pico-8 play session: hold → + tap 🅾

[t = 1 s] hold → ~1s, tap 🅾 ~2×
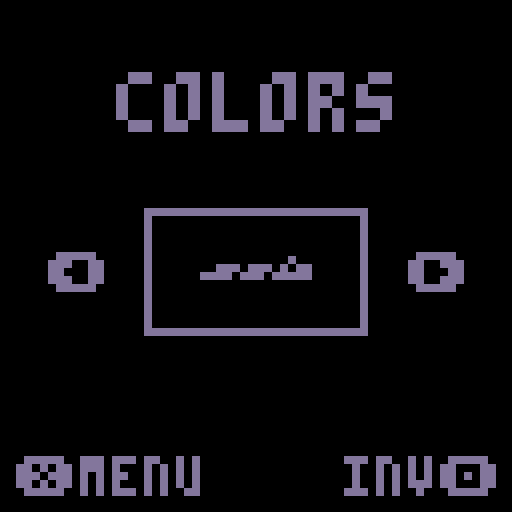
[t = 2 s] hold → ~2s, tap 🅾 ~4×
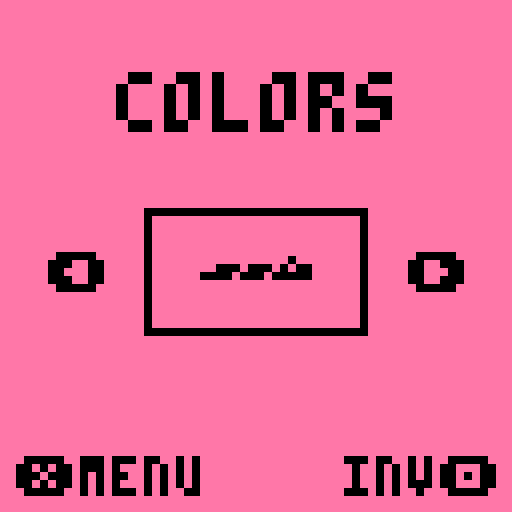
[t = 6 s] hold → ~6s, tap 🅾 ~10×
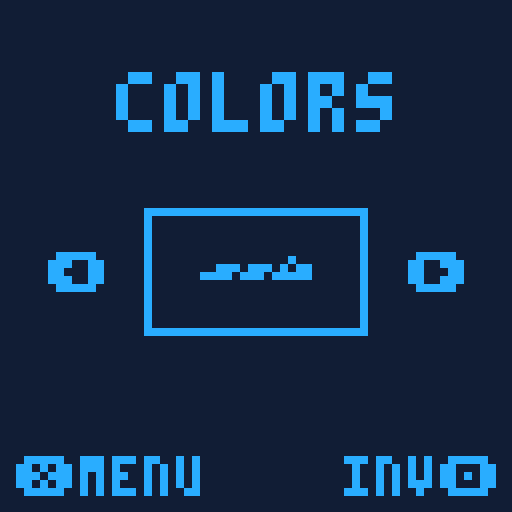
[t = 8 s] hold → ~8s, tap 🅾 ~14×
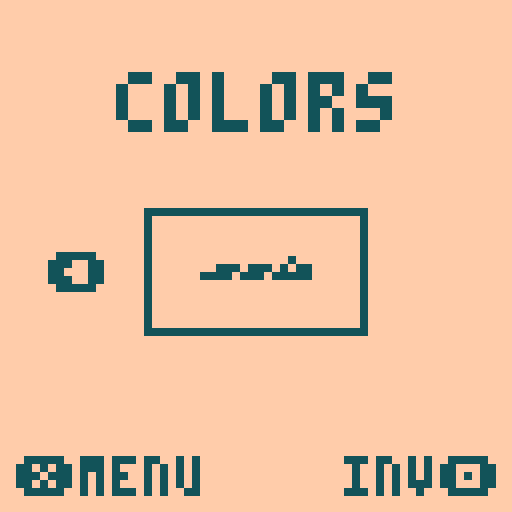

pico-8 cartridge
version 42
__lua__
--snake ii
--by liconaj
version="1.0"

function _init()
	cartdata("liconaj_snakeii")
	dat={spd=1,hs=2,col=3,inv=4}
	local oldver=tostr(dget(0))
	if oldver[1]!=version[1] then
		resetall()
		dset(0,version)
	end
	
	grid_x=1
	grid_y=3
	grid_width=14
	grid_height=12
	
	speeds={7,6,5,4,3}
	speed=dget(dat.spd)
	if (speed==0) speed=3
	
	titleimg="`ト`◆`ナ`ナ`ogc`おge`⬅️`lgh`egd`hge`ggd`gge`lgj`qgg`q`lgh`egd`hge`ggd`gge`lgj`qgg`q`jgj`cgf`fgg`fgf`egf`hgc`agk`jgg`egc`o`jgj`cgf`fgg`fgf`egf`hgc`agk`jgg`egc`o`igk`agh`fgg`dgh`cgh`fgf`bgi`cgh`kgc`o`igk`agh`fgg`dgh`cgh`fgf`bgi`cgh`kgc`o`hgl`agh`egh`dgh`cgh`dgh`bgd`ege`qgc`o`hgl`agh`egh`dgh`cgh`dgh`bgd`ege`qgc`o`fgl`cgh`egf`egi`egf`dgg`age`fgb`tgc`o`fgl`cgh`egf`egi`egf`dgg`age`fgb`tgc`o`fgi`fgj`cgf`cgl`ege`cgf`bgc`igb`igc`cgf`q`fgi`fgj`cgf`cgl`ege`cgf`bgc`igb`igc`cgf`q`dgh`igj`cgf`cge`cgd`bgc`bgl`bgc`igb`cga`dgd`cgc`t`dgh`igj`cgf`cge`cgd`bgc`bgl`bgc`igb`cga`dgd`cgc`t`dgg`jgk`bgf`bgf`egi`agj`age`igf`dga`bga`cgc`t`cgf`ngi`bgf`bgf`egi`agh`cgk`egd`dga`bga`cgc`t`cgf`ngi`bgf`bgf`cgk`agh`cgk`egd`dga`bga`cgc`t`cgf`egf`cge`agk`bgf`cgi`cgf`ggg`jga`dga`bga`cgc`t`cgf`egf`cge`agk`bgf`cgi`cgf`ggg`jga`dga`bga`cgc`t`cgr`bge`agk`bgo`egi`egf`cgc`ega`dga`bga`cgc`t`cgr`bge`agk`bgo`egi`egf`cgc`ega`dga`bga`cgc`t`cgr`bge`cgh`agq`cgm`cgf`bgd`ega`dga`bga`cgf`q`cgr`bge`cgh`agq`cgm`cgf`bgd`ega`dga`bga`cgf`q`dgg`dgf`bge`cgh`agi`dgf`agf`bgf`bgl`ega`dga`bga`cgh`o`dgg`dgf`bge`cgh`agi`dgf`agf`bgf`bgl`ega`dga`bga`cgh`o`ngg`bge`dge`bgg`ggf`agf`dgd`bgk`fga`dga`bga`cgb`dgb`o`ngg`bge`dge`bgg`ggf`agf`dgd`bgk`fga`dga`bga`cgb`dgb`o`kgi`agg`dgc`dgg`pgd`egc`bgg`jga`dgc`jgb`o`jgj`agg`dgc`dgg`pgd`egc`bgg`jga`dgc`jgb`o`igk`age`✽gc`kgc`kgc`pgc`o`igk`age`✽gc`ygc`pgc`o`cgo`すge`lgh`o`cgl`たgb`lgh`r`cgl`たgb`lgh`r`dgj`ちgb`hgg`w`dgj`ちgb`hgg`w`fge`とgb`cgh`{`fge`とgb`cgh`{`まgi`○`まgi`○`むgd`🐱`むgd`🐱`ナ`ナ`ナ"
	labelimg="`ト`ト`ナ`ナ`ナ`ナ`ナ`ナ`ナ`ナ`ナ`ナ`ナ`ナ`ナ`ナ`ナ`ナ`ナ`ナ`xgc`おge`🐱`ugh`egd`hge`ggd`gge`lgj`qgg`h`ugh`egd`hge`ggd`gge`lgj`qgg`h`sgj`cgf`fgg`fgf`egf`hgc`agk`jgg`egc`f`sgj`cgf`fgg`fgf`egf`hgc`agk`jgg`egc`f`rgk`agh`fgg`dgh`cgh`fgf`bgi`cgh`kgc`f`rgk`agh`fgg`dgh`cgh`fgf`bgi`cgh`kgc`f`qgl`agh`egh`dgh`cgh`dgh`bgd`ege`qgc`f`qgl`agh`egh`dgh`cgh`dgh`bgd`ege`qgc`f`ogl`cgh`egf`egi`egf`dgg`age`fgb`tgc`f`ogl`cgh`egf`egi`egf`dgg`age`fgb`tgc`f`ogi`fgj`cgf`cgl`ege`cgf`bgc`igb`igc`cgf`h`ogi`fgj`cgf`cgl`ege`cgf`bgc`igb`igc`cgf`h`mgh`igj`cgf`cge`cgd`bgc`bgl`bgc`igb`cga`dgd`cgc`k`mgh`igj`cgf`cge`cgd`bgc`bgl`bgc`igb`cga`dgd`cgc`k`mgg`jgk`bgf`bgf`egi`agj`age`igf`dga`bga`cgc`k`lgf`ngi`bgf`bgf`egi`agh`cgk`egd`dga`bga`cgc`k`lgf`ngi`bgf`bgf`cgk`agh`cgk`egd`dga`bga`cgc`k`lgf`egf`cge`agk`bgf`cgi`cgf`ggg`jga`dga`bga`cgc`k`lgf`egf`cge`agk`bgf`cgi`cgf`ggg`jga`dga`bga`cgc`k`lgr`bge`agk`bgo`egi`egf`cgc`ega`dga`bga`cgc`k`lgr`bge`agk`bgo`egi`egf`cgc`ega`dga`bga`cgc`k`lgr`bge`cgh`agq`cgm`cgf`bgd`ega`dga`bga`cgf`h`lgr`bge`cgh`agq`cgm`cgf`bgd`ega`dga`bga`cgf`h`mgg`dgf`bge`cgh`agi`dgf`agf`bgf`bgl`ega`dga`bga`cgh`f`mgg`dgf`bge`cgh`agi`dgf`agf`bgf`bgl`ega`dga`bga`cgh`f`wgg`bge`dge`bgg`ggf`agf`dgd`bgk`fga`dga`bga`cgb`dgb`f`wgg`bge`dge`bgg`ggf`agf`dgd`bgk`fga`dga`bga`cgb`dgb`f`tgi`agg`dgc`dgg`pgd`egc`bgg`jga`dgc`jgb`f`sgj`agg`dgc`dgg`pgd`egc`bgg`jga`dgc`jgb`f`rgk`age`}ge`cgc`kgc`kgc`pgc`f`rgk`age`}ge`cgc`ygc`pgc`f`lgo`xgc`igc`cgb`zge`lgh`f`lgl`ygb`cgc`cgc`cgc`bgh`rgb`lgh`i`lgl`ygb`cgc`cgc`cgc`bgh`rgb`lgh`i`mgj`yga`cgb`cgc`dgb`bgc`ggb`qgb`hgg`n`mgj`yga`cgb`cgc`dgb`bgc`ggb`qgb`hgg`n`oge`|gd`kgb`cgc`ggb`qgb`cgh`r`oge`|gd`kgb`cgc`ggb`qgb`cgh`r`🅾️gc`bga`jgg`kgb`ogi`v`🅾️gc`bga`jgg`kgb`ogi`v`█gs`igb`igf`cgc`pgd`y`█gs`igb`igf`cgc`pgd`y`{ge`bga`bga`bga`bgc`|ga`ggc`⬅️`{ge`bga`bga`bga`bgc`|ga`ggc`⬅️`wgd`bga`bgb`agb`agb`agb`agp`lgp`☉`tgc`agb`agb`agb`bga`bga`bga`bga`bgb`lgb`cgl`bga`bga`bga`bga`♥`tgc`agb`agb`agb`bga`bga`bga`bga`bgb`lgb`cgl`bga`bga`bga`bga`♥`rgc`bga`bga`bga`bgp`agb`kgf`dgb`agd`agb`agb`agb`agb`✽`rgc`bga`bga`bga`bgp`agb`kgf`dgb`agd`agb`agb`agb`agb`✽`qgc`agb`agb`agh`mga`bgk`agc`fgb`dgb`bgo`○`qgc`agb`agb`agh`mga`bgk`agc`fgb`dgb`bgo`○`ogc`agb`bga`bgc`sga`bga`cgc`bgb`aga`ggc`dgd`ogc`ggc`r`ogc`agb`bga`bgc`sga`bga`cgc`bgb`aga`ggc`dgd`ogc`ggc`r`ogb`agb`agb`agc`vgc`cgc`dgb`egc`egb`ugb`cgb`cgc`o`ogb`agb`agb`agc`vgc`cgc`dgb`egc`egb`ugb`cgb`cgc`o`mgb`bga`bgf`|gc`cgb`fgc`dgb`ygf`ega`n`mgb`bga`bgf`|gc`cgb`fgc`dgb`ygf`ega`n`mgg`age`zgb`agb`agb`fgc`dgb`hgm`ggb`bgc`dgb`l`mgg`age`zgb`agb`agb`fgc`dgb`ggn`ggb`bgc`dgb`l`igi`bga`bga`bgf`yga`fgd`dgb`hgb`lga`fgb`bgd`cgb`l`iga`bga`bga`dga`bga`bgf`wgc`fgb`fgb`fgd`lga`fgb`bgd`cgc`k`ggc`bga`bga`bgh`agg`ugb`fgc`egb`ggb`ogb`dgh`cgc`k`ggb`bga`bga`bgb`fgb`bga`bgb`tga`ggb`ggb`egb`fgh`bgc`dgh`cgb`agb`i`ggb`bga`bga`bgb`fgb`bga`bgb`tga`ggb`ggb`egb`fgh`bgc`dgh`cgb`agb`i`ggj`agc`cgk`qgb`fgc`fgb`fgb`dgf`cge`fgj`fga`h`ggj`agc`cgk`qgb`fgc`fgb`fgb`dgf`cge`fgj`fga`h`fgc`bgb`bgc`bgg`bga`bgb`agc`mga`fgd`cgc`agb`dgb`egc`dgn`bgb`age`dgc`h`fgc`bgb`bgc`bgg`bga`bgb`agc`mga`fgd`cgc`agb`dgb`egc`dgn`bgb`age`dgc`h`fga`bgb`bgb`bgc`agb`agb`agb`agb`bga`bgc`igb`fgc`cge`agb`dgb`ega`bga`tgb`bgd`cgb`i`fga`bgb`bgb`bgc`agb`agb`agb`agb`bga`bgc`igb`fgc`cge`agb`dgb`ega`bga`tgb`bgd`cgb`i`ggk`bga`bga`bga`bgl`fgb`fgc`dgg`bgb`dgb`cgc`agb`qgb`agf`cgb`i`ggk`bga`bga`bga`bgl`fgb`fgc`dgg`bgb`dgb`cgc`agb`qgb`agf`cgb`i`qgi`agb`agb`bga`bga`bga`fgb`fgb`cgi`cgb`dgb`cgb`age`ige`agh`cgb`i`qgi`agb`agb`bga`bga`bga`fgb`fgb`cgi`cgb`dgb`cgb`age`ige`agh`cgb`i`tge`bgc`bgb`agb`agc`egb`ggb`agm`cgb`dgb`cga`egi`egb`agf`cgb`i`xga`bgc`bgb`agb`agc`egb`ggb`agm`cgc`cgc`bgc`cgi`egb`agf`cgb`i`jgh`fga`bgm`fgb`ggb`egj`cgb`ega`cgb`rgh`cgb`i`ggn`cga`bgj`agb`fgb`igc`qgb`cgc`cgc`igg`agb`agc`cgb`i`ggn`cga`bgj`agb`fgb`igc`qgb`dgb`cgc`igg`agb`agc`cgb`i`fgq`agc`egb`bgb`hgb`lgq`fgc`bga`bgi`cgb`agd`cga`cgb`i`fgq`agc`egb`bgb`hgb`lgq`fgc`bga`bgi`cgb`agd`cga`cgb`i`fgq`ggb`bgb`kgd`🐱ga`bga`pgc`bgg`k`fgq`ggb`bgb`kgd`🐱ga`bga`pgc`bgg`k`ggt`vgc`○gc`bgd`hge`nga`h`ggt`vgc`○gc`bgd`hge`nga`h`ig█`jga`○gb`fgi`ggl`i`ig█`jga`○gb`fgi`ggl`i`lg○`igc`vgf`cgc`mgn`l`lg○`igc`vgf`cgc`mgn`l`wgw`hgw`hgt`w`wgk`gge`hgw`hgt`w`ナ`ナ`ナ`ナ`ナ`ナ`ナ`ナ`ナ`ナ`ナ`ナ`ナ`ナ`ナ`ナ`ナ`ナ"
	
	highscore=dget(dat.hs)
		
	--colors
	poke(0x5f2e,1)
	col=dget(dat.col)
	if (col==0) then
		col=4
		dset(dat.col,col)
	end
	inv=dget(dat.inv)
	cols1={0,129,131}
	cols2={7,139,12,13,14,15}
	colors={}
	for i in all(cols1) do
		for j in all(cols2) do
			add(colors,{j,i})
		end
	end
		
	dirs={[0]=vec2(-1,0),vec2(1,0),vec2(0,-1),vec2(0,1)}
	pwfood={}
	for i=0,4 do
		add(pwfood,{n=i*2+33,val=2})
	end
	start_menu()
end

function _update()
	_upd()
end

function _draw()
	cls()
	_drw()
	palette()
end

function start_game()
	_upd=update_game
	_drw=draw_game
	--?"\as5i5...f1e2b2bbbb"
	?"\as5i5...e1g2.ggggg"
	game={
		t=0,
		score=0,
		stats={0,0,0,0,0,0},
		lose=false,
		started=false
	}
	food={}
	restartpwfood()
	swallow={}
	dirqu={dirs[1]}
	snek={
		vec2(3,0),
		vec2(2,0),
		vec2(1,0),
		vec2(0,0),
		reach=false,
		blinks=0,
		blinked=false,
	}
end

function restartpwfood()
	food.pw=false
	food.pwt=0
	food.pwcn=flr(rnd(3))+4
	for f in all(food) do
		if (f.val==2) del(food,f)
	end
end

function start_gameover()
	_upd=update_gameover
	_drw=draw_gameover	
	if game.score>highscore then
		highscore=game.score
		dset(dat.hs,game.score)
	end
end

function vec2(x,y)
	return {x=x,y=y}
end

function getpos(obj,dx,dy)
	local dx=dx or 0
	local dy=dy or 0
	local x=8*(obj.x%grid_width)+grid_x*8+dx
	local y=8*(obj.y%grid_height)+grid_y*8+dy
	return x,y
end

function start_menu()
	_upd=update_menu
	_drw=draw_menu
end

function start_colormenu()
	_upd=update_colormenu
	_drw=draw_colormenu
	
	dirqu={dirs[1]}
	snek={
		vec2(8,5),
		vec2(7,5),
		vec2(6,5),
		vec2(5,5),
		reach=false
	}
end

function insnek(obj)
	for i,s in ipairs(snek) do
		if s.x%grid_width==obj.x and s.y%grid_height==obj.y then
			return true,i
		end
	end
	return false
end

function getswal(s)
	for w in all(swallow) do
		if s.x%grid_width==w.x
		and s.y%grid_height==w.y then
			return w
		end
	end
end

function swald(w)
	if (w.dx!=nil) then
		return w.dx,w.dy
	end
	local cdx,cdy=0,0
	for i,s in ipairs(snek) do
		if s.x%grid_width==w.x
		and s.y%grid_height==w.y then
			if (i==1 or i==#snek) return
			local ns=snek[i-1]
			local bs=snek[i+1]
			local dx,dy=ns.x-bs.x,ns.y-bs.y
			local corn=false
			local dir=dirqu[1]
			--clockwise
			if dx>0 and dy>0 and dir.y>0 then
				cdx,cdy=-1,1
			elseif (dx<0 and dy>0 and dir.x<0) then
				cdx,cdy=-1,-1
			elseif (dx<0 and dy<0 and dir.y<0) then
				cdx,cdy=1,-1
			elseif (dx>0 and dy<0 and dir.x>0) then
				cdx,cdy=1,1
			--anticlockwise
			elseif (dx<0 and dy<0 and dir.x<0) then
				cdx,cdy=-1,1
			elseif (dx<0 and dy>0 and dir.y>0) then
				cdx,cdy=1,1
			elseif (dx>0 and dy>0 and dir.x>0) then
				cdx,cdy=1,-1
			elseif (dx>0 and dy<0 and dir.y<0) then
				cdx,cdy=-1,-1
			end
			break
		end
	end
	return cdx,cdy
end

function addfood(ispw)
	local f,x,y
	local dx=ispw and 1 or 0
	local cnt=0
	while x==nil
	or insnek(vec2(x,y))
	or insnek(vec2(x+dx,y))
	or insnek(vec2(x-dx,y)) do
		if (cnt>4*grid_width*grid_height) then
			return
		end
		x,y=flr(rnd(grid_width)),flr(rnd(grid_height))
		for mf in all(food) do
			if (x==mf.x and y==mf.y)
			or (x+dx==mf.x and y==mf.y)
			or (x-dx==mf.x and y==mf.y) then
				x=nil
				break
			end
		end
		if ispw and (x==0 or x==grid_width-1) then
			x=nil
		end
		cnt+=1
	end
	local n=ispw and ceil(rnd(5))+1 or 1
	local val=ispw and 2 or 1
	add(food,{show=true,n=n,x=x,y=y,val=val})
	if ispw then
		food.pw=true
		add(food,{show=false,n=n,x=x-1,y=y,val=val})
		add(food,{show=false,n=n,x=x+1,y=y,val=val})
	end
end

function rle1(s,x0,y,tr)
 local x,mw=x0,x0+ord(s,2)-96
 for i=5,#s,2do
  local col,len=ord(s,i)-96,ord(s,i+1)-96
  if(col!=tr) line(x,y,x+len-1,y,col)
  x+=len if(x>mw) x=x0 y+=1
 end
end

function start_stats()
	_upd=update_stats
	_drw=draw_stats
end

function resetall()
	for i=0,64 do
		dset(i,0)
	end
end

function palette()
	pal()
	palt(0,false)
	palt(11,true)
	pal(0,colors[col][(inv)%2+1],1)
	pal(7,colors[col][(1+inv)%2+1],1)
end

function beep()
	--?"\a"..rnd{"e","f"}.."1"
	?"\ae1"
end
-->8
--update functions
function update_game()
	game.t+=1
	--food
	if #food==0 then
		addfood()
		if not food.pw and food.pwcn==0 then
			addfood(true)
		end
	end
	--starting
	if not game.started then
		if game.t<15 then
			return
		end
		game.started=true
		game.t=0
	end
	--snek
	if game.t>=speeds[speed]
	and not game.lose then
		game.t=0
		move_snek()
	end
	if snek.blinks==3 then
		--?"\as5i5...g2e2eee.cccc"
		start_gameover()
	end
	if (game.lose) return
	
	--controls
	for k=0,3 do
		local dir=dirs[k]
		local opts={[0]=1,0,3,2}
		local lastdir=dirqu[#dirqu]
		if btn(k) and lastdir!=dir
		and lastdir!=dirs[opts[k]]
		and #dirqu<2 then
			--beep()
			add(dirqu,dir)
		end 
	end
	--pwfood
	if food.pw then
		if food.pwt>20*speeds[speed] then
			restartpwfood()
		end
		food.pwt+=1
	end
	snek.reach=false
	local dir=dirqu[1]
	local head=snek[1]
	for f in all(food) do
		local h=snek[1]
		local dx,dy=f.x-h.x%grid_width,f.y-h.y%grid_height
		if (dx==dir.x and dir.y*dy>0 and abs(dy)<5)
		or (dy==dir.y and dir.x*dx>0 and abs(dx)<5) then
			snek.reach=true
		end
		local h=snek[1]
		if f.x==h.x%grid_width
		and f.y==h.y%grid_height then
			game.score+=f.val*5
			game.stats[f.n]+=1
			if (f.val==1) food.pwcn-=1
			if (f.val==2) restartpwfood()
			add(swallow,f)
			del(food,f)
			if f.val==1 then
				?"\ai7c3"
			else
				?"\ai7g3c"
			end
		end
	end
	--swallow
	for w in all(swallow) do
		w.dx,w.dy=swald(w)
	end
end

function update_gameover()
	if btnp(❎) then
		beep()
		start_game()
	elseif btnp(➡️) then
		beep()
		start_stats()
	elseif btnp(🅾️) then
		beep()
		start_menu()
	end
end

function move_snek()
	if #dirqu>1 then
		deli(dirqu,1)
	end
	local nx=snek[1].x+dirqu[1].x
	local ny=snek[1].y+dirqu[1].y
	for s in all(snek) do
		if nx%grid_width==s.x%grid_width
		and ny%grid_height==s.y%grid_height
		and s!=snek[#snek] then
			?"\ai4v3s3d2f#1.b0.b.v1b.bb"
			game.lose=true
			game.t=0
		end
	end
	local dels=snek[#snek]
	add(snek,vec2(nx,ny),1)
	--swallow
	local grow=false
	for w in all(swallow) do
		local t=snek[#snek]
		if w.x==t.x%grid_width and w.y==t.y%grid_height then
			grow=true
			del(swallow,w)
		end
	end
	if not grow then
	 deli(snek)
	end
end

function update_menu()
	if btnp(❎) then
		beep()
		start_game()
	end
	local lastspeed=speed
	if (btnp(🅾️)) beep() start_colormenu()
	if (btnp(⬅️)) speed-=1
	if (btnp(➡️)) speed+=1
	speed=mid(speed,1,5)
	if speed!=lastspeed then
		dset(dat.spd,speed)
		beep()
	end
end

function update_colormenu()
	if btnp(❎) then
		beep()
		start_menu()
	elseif btnp(🅾️) then
		beep()
		inv=(inv+1)%2
		dset(dat.inv,inv)
	end
	if btnp(⬅️) and col>1 then
		beep()
		col-=1
		dset(dat.col,col)
	end
	if btnp(➡️) and col<#colors then
		beep()
		col+=1
		dset(dat.col,col)
	end
end

function update_stats()
	if (btnp(⬅️)) beep() start_gameover()
end

-->8
--draw functions

function draw_game()	
	--snake
	if not game.lose
	or (snek.blinks<=3 and flr(game.t/10)%2==0) then
		drwsnek()
		snek.blinked=false
	elseif not snek.blinked then
		snek.blinked=true
		snek.blinks+=1
	end
	--food
	drwfood()
	--score
	local score=tostr(game.score)
	local scoretxt="\*"..4-#score.."0"..score
	?"\^w\^t"..scoretxt,4,5,7
	--pwtimer
	if food.pw then
		local pwt=tostr(20-flr(food.pwt/speeds[speed]))
		?"\^w\^t"..zfill(pwt,2),110,5,7
	end
	map(0,0,0,0,16,16)
end

function draw_gameover()
	bprint("gameover",18,18,7,3)
	?"\^w\^t"..zfill(game.score,4),49,44,7
	?"\^w\^thighscore",29,78,7
	?"\^w\^t"..zfill(highscore,4),49,90,7
	?"\^w\^t❎retry",4,114,7
	?"\^w\^tmenu🅾️",78,114,7
	?"\^w\^tstats➡️",40,61,7
end

function draw_stats()
	bprint("stats",35,18,7,3)
	local x,y,gap=12,52,63
	printstat(1,x,y)
	printstat(2,x,y+16)
	printstat(3,x,y+32)
	printstat(4,x+gap,y)
	printstat(5,x+gap,y+16)
	printstat(6,x+gap,y+32)
	?"\^w\^t⬅️return",4,114,7
end

function draw_colormenu()
	bprint("colors",29,18,7,3)
	if (col>1) ?"\^w\^t⬅️",12,63,7
	if (col<#colors) ?"\^w\^t➡️",102,63,7
	?"\^w\^t❎menu",4,114,7
	?"\^w\^tinv🅾️",86,114,7
	map(16,0,32,48,8,5)
	drwsnek()
end

function draw_menu()
	rle1(titleimg,7,7,0)
	?"\^w\^tspeed",20,60,7
	if speed>1 then
		?"\^w\^t⬅️",68,60,7
	end
	if speed<5 then
		?"\^w\^t➡️",92,60,7
	end
	?"\^w\^t"..speed,84,60,7
	?"\^w\^thighscore",29,78,7
	?"\^w\^t"..zfill(highscore,4),49,90,7
	?"\^w\^t❎start",4,114,7
	?"\^w\^tcolor🅾️",70,114,7
end

function printstat(n,x,y)
	if (n==1) then
		spr(32,x+4,y+2)
	else
		spr(29+n*2,x,y+2,2,1)
	end
	?"\^t\^w"..zfill(game.stats[n],3," "),x+19,y,7
end

function zfill(txt,n,f)
	f=f or "0"
	txt=tostr(txt)
	return "\*"..n-#txt..f..txt
end

function toflip(n,b)
	return ((b.y==n.y or b.x==n.x) and (n.x<0 or n.y<0))
			or (b.y<0 and n.x<0)
			or (n.y<0 and b.x<0)
			or (b.x>0 and n.y>0)
			or (n.x>0 and b.y>0)
end

function drwfood()
	for f in all(food) do
		if (not f.show) return
		local x,y=getpos(f,f.val==2 and -4)
		local n=f.n==1 and 32 or f.n*2+29
		spr(n,x,y,f.val,1)
	end
end

function bprint(str,x,y,c,scale)
	memcpy(0x4300,0x0,0x0200)
	memset(0x0,0,0x0200)
	poke(0x5f55,0x00)
	print(str,0,0,7)
	poke(0x5f55,0x60)
	
	local w,h=#str*4,5
	pal(7,c)
	palt(0,true)
	sspr(0,0,w,h,x,y,w*scale,h*scale)
	pal()
	palette()
	memcpy(0x0,0x4300,0x0200)
end

function drwsnek()
	local dir=dirqu[1]
	local nh=dir.y==0 and 17 or 21
	for i,s in ipairs(snek) do
		local x,y=getpos(s)
		if i==1 then --head
			local nx,ny=getpos(s,-dir.x*4,-dir.y*4)
			local m=16
			if snek.reach then
				m=dir.y==0 and 22 or 23
			end
			spr(m,x,y,1,1,dir.x<0,dir.y<0)
			spr(nh,nx,ny,1,1,dir.x<0,dir.y<0)
		elseif i==#snek then --tail
			local ns=snek[i-1]
			local n=ns.y-s.y==0 and 19 or 20
			spr(n,x,y,1,1)
		else --body
			local ns=snek[i-1]
			local bs=snek[i+1]
			local n=vec2(ns.x-s.x,ns.y-s.y)
			local b=vec2(bs.x-s.x,bs.y-s.y)
			local bx,by=getpos(s,b.x*4,b.y*4)
			local nx,ny=getpos(s,n.x*4,n.y*4)
			local hastoflip=toflip(n,b)
			spr(16,bx,by)
			spr(ns==snek[1] and nh or 16,nx,ny,1,1,dir.x<0,dir.y<0)
			spr(18,x,y,1,1,hastoflip)
			--swallow
			local w=getswal(s)
			if w and w.dx then
				local wx,wy=getpos(w,w.dx*4,w.dy*4)
				local ss=w.dx!=0 and 18 or 24
				spr(ss,wx,wy,1,1,hastoflip)
			end
		end
	end
end
__gfx__
00000000bbbb77000077bbbbbbbbbbbb00000000bbbbbbbbbbbbbbbbbbbb77000077bbbb00007777777700007777777700000000000000000000000000000000
00000000bbbb77000077bbbbbbbbbbbb00000000bbbbbbbbbbbbbbbbbbbb77000077bbbb00007777777700007777777700000000000000000000000000000000
00700700bbbb77000077bbbbbbbbbbbb77777777bbbbbbbbbbbbbbbbbbbb77777777bbbb00007777777700007777777700000000000000000000000000000000
00077000bbbb77000077bbbbbbbbbbbb77777777bbbbbbbbbbbbbbbbbbbb77777777bbbb00007777777700007777777700000000000000000000000000000000
00077000bbbb77000077bbbb77777777bbbbbbbbbbbb77777777bbbbbbbbbbbbbbbbbbbb00007777777700000000000077777777000000000000000000000000
00700700bbbb77000077bbbb77777777bbbbbbbbbbbb77777777bbbbbbbbbbbbbbbbbbbb00007777777700000000000077777777000000000000000000000000
00000000bbbb77000077bbbb00000000bbbbbbbbbbbb77000077bbbbbbbbbbbbbbbbbbbb00007777777700000000000077777777000000000000000000000000
00000000bbbb77000077bbbb00000000bbbbbbbbbbbb77000077bbbbbbbbbbbbbbbbbbbb00007777777700000000000077777777000000000000000000000000
bbbbbbbbbbbb77bbbbbbbbbbbbbbbbbbbbbbbbbbbbbbbbbbbbbb77bbbbbbbbbbbb7777bb00007777777700000000000000000000000000000000000000000000
bbbbbbbbbbbb77bbbbbbbbbbbbbbbbbbbbbbbbbbbbbbbbbbbbbb77bbbbbbbbbbbb7777bb00007777777700000000000000000000000000000000000000000000
bb7777bbbb77bbbbbb77bbbbbbbbbbbbbbbb77bbbb7777bbbb77bbbbbb7777bb77bbbb7700007777777700000000000000000000000000000000000000000000
bb7777bbbb77bbbbbb77bbbbbbbbbbbbbbbb77bbbb7777bbbb77bbbbbb7777bb77bbbb7700007777777700000000000000000000000000000000000000000000
bb7777bbbb7777bbbbbb77bbbb7777bbbbbb77bbbb77bb77bb77bbbb77bbbb7777bbbb7700000000000000000000777777770000000000000000000000000000
bb7777bbbb7777bbbbbb77bbbb7777bbbbbb77bbbb77bb77bb77bbbb77bbbb7777bbbb7700000000000000000000777777770000000000000000000000000000
bbbbbbbbbbbbbbbbbbbbbbbbbbbbbbbbbbbbbbbbbbbbbbbbbbbb77bbbbbbbbbbbb7777bb00000000000000000000777777770000000000000000000000000000
bbbbbbbbbbbbbbbbbbbbbbbbbbbbbbbbbbbbbbbbbbbbbbbbbbbb77bbbbbbbbbbbb7777bb00000000000000000000777777770000000000000000000000000000
bbbbbbbbbbbbbbbb7777bbbbbb777777777777bb7777bbbbbb77bbbbbb77bb77bb77bbbbbbbbbbbbbbbbbbbb0000000000000000000000000000000000000000
bbb77bbbbbbbbbbb7777bbbbbb777777777777bb7777bbbbbb77bbbbbb77bb77bb77bbbbbbbbbbbbbbbbbbbb0000000000000000000000000000000000000000
bbb77bbb77bbbb7777bb77bb77777777777777777777bbbb777777bb77bb7777777777bb77bbbbbbbbbbbbbb0000000000000000000000000000000000000000
b77bb77b77bbbb7777bb77bb77777777777777777777bbbb777777bb77bb7777777777bb77bbbbbbbbbbbbbb0000000000000000000000000000000000000000
b77bb77b77bb7777777777bb77bb77777777bb77bbbb777777777777777777777777777777777777777777770000000000000000000000000000000000000000
bbb77bbb77bb7777777777bb77bb77777777bb77bbbb777777777777777777777777777777777777777777770000000000000000000000000000000000000000
bbb77bbbbb7777777777777777bb77bbbb77bb77bbbbbbbb77bb77bbbbbbbb77bb77bbbbbb77bb77bb77bb770000000000000000000000000000000000000000
bbbbbbbbbb7777777777777777bb77bbbb77bb77bbbbbbbb77bb77bbbbbbbb77bb77bbbbbb77bb77bb77bb770000000000000000000000000000000000000000
__gff__
0000000000000000000101010100000000000000000000000001010101000000000000000000000000000000000000000000000000000000000000000000000001010000000000000000000000000000000000000000000000000000000000000000000000000000000000000000000000000000000000000000000000000000
0000000000000000000000000000000000000000000000000000000000000000000000000000000000000000000000000000000000000000000000000000000000000000000000000000000000000000000000000000000000000000000000000000000000000000000000000000000000000000000000000000000000000000
__map__
0000000000000000000000000000000005030303030303060000000000000000000000000000000000000000000000000000000000000000000000000000000000000000000000000000000000000000000000000000000000000000000000000000000000000000000000000000000000000000000000000000000000000000
0000000000000000000000000000000001000000000000020000000000000000000000000000000000000000000000000000000000000000000000000000000000000000000000000000000000000000000000000000000000000000000000000000000000000000000000000000000000000000000000000000000000000000
0503030303030303030303030303030601000000000000020000000000000000000000000000000000000000000000000000000000000000000000000000000000000000000000000000000000000000000000000000000000000000000000000000000000000000000000000000000000000000000000000000000000000000
0100000000000000000000000000000201000000000000020000000000000000000000000000000000000000000000000000000000000000000000000000000000000000000000000000000000000000000000000000000000000000000000000000000000000000000000000000000000000000000000000000000000000000
0100000000000000000000000000000207040404040404080000000000000000000000000000000000000000000000000000000000000000000000000000000000000000000000000000000000000000000000000000000000000000000000000000000000000000000000000000000000000000000000000000000000000000
0100000000000000000000000000000200000000000000000000000000000000000000000000000000000000000000000000000000000000000000000000000000000000000000000000000000000000000000000000000000000000000000000000000000000000000000000000000000000000000000000000000000000000
0100000000000000000000000000000200000000000000000000000000000000000000000000000000000000000000000000000000000000000000000000000000000000000000000000000000000000000000000000000000000000000000000000000000000000000000000000000000000000000000000000000000000000
0100000000000000000000000000000200000000000000000000000000000000000000000000000000000000000000000000000000000000000000000000000000000000000000000000000000000000000000000000000000000000000000000000000000000000000000000000000000000000000000000000000000000000
0100000000000000000000000000000200000000000000000000000000000000000000000000000000000000000000000000000000000000000000000000000000000000000000000000000000000000000000000000000000000000000000000000000000000000000000000000000000000000000000000000000000000000
0100000000000000000000000000000200000000000000000000000000000000000000000000000000000000000000000000000000000000000000000000000000000000000000000000000000000000000000000000000000000000000000000000000000000000000000000000000000000000000000000000000000000000
0100000000000000000000000000000200000000000000000000000000000000000000000000000000000000000000000000000000000000000000000000000000000000000000000000000000000000000000000000000000000000000000000000000000000000000000000000000000000000000000000000000000000000
0100000000000000000000000000000200000000000000000000000000000000000000000000000000000000000000000000000000000000000000000000000000000000000000000000000000000000000000000000000000000000000000000000000000000000000000000000000000000000000000000000000000000000
0100000000000000000000000000000200000000000000000000000000000000000000000000000000000000000000000000000000000000000000000000000000000000000000000000000000000000000000000000000000000000000000000000000000000000000000000000000000000000000000000000000000000000
0100000000000000000000000000000200000000000000000000000000000000000000000000000000000000000000000000000000000000000000000000000000000000000000000000000000000000000000000000000000000000000000000000000000000000000000000000000000000000000000000000000000000000
0100000000000000000000000000000200000000000000000000000000000000000000000000000000000000000000000000000000000000000000000000000000000000000000000000000000000000000000000000000000000000000000000000000000000000000000000000000000000000000000000000000000000000
0704040404040404040404040404040800000000000000000000000000000000000000000000000000000000000000000000000000000000000000000000000000000000000000000000000000000000000000000000000000000000000000000000000000000000000000000000000000000000000000000000000000000000
